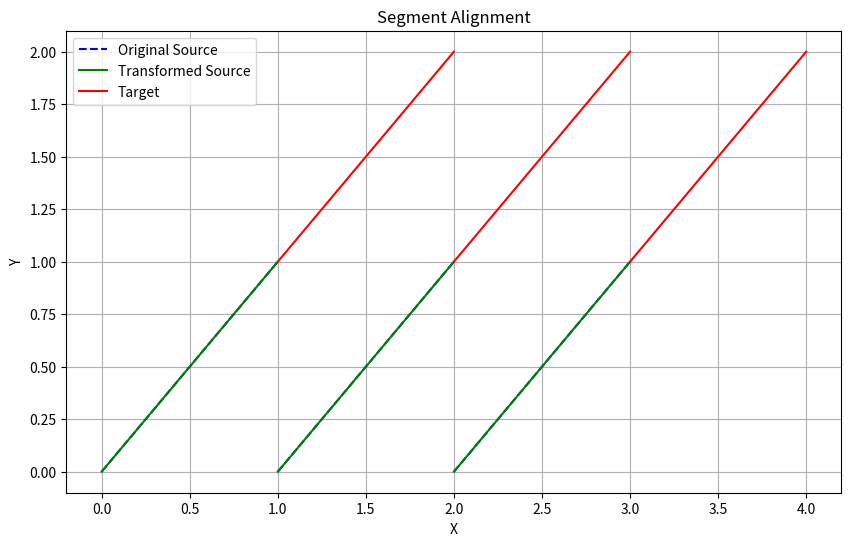

This figure's Python source:
import numpy as np
import matplotlib.pyplot as plt
from scipy.spatial.transform import Rotation as R

def closest_segment(source_segment, target_segments):
    min_distance = float('inf')
    closest = None
    for target_segment in target_segments:
        distance = segment_distance(source_segment, target_segment)
        if distance < min_distance:
            min_distance = distance
            closest = target_segment
    return closest, min_distance

def segment_distance(seg1, seg2):
    return np.linalg.norm(seg1[0] - seg2[0]) + np.linalg.norm(seg1[1] - seg2[1])

def icp(source_segments, target_segments, max_iterations=100, tolerance=1e-5):
    source_segments = np.array(source_segments)
    target_segments = np.array(target_segments)
    
    rotation = np.eye(2)
    translation = np.zeros(2)
    
    for iteration in range(max_iterations):
        matched_segments = []
        for source_segment in source_segments:
            closest, distance = closest_segment(source_segment, target_segments)
            if distance < tolerance:
                matched_segments.append((source_segment, closest))
        
        if not matched_segments:
            break
        
        src_points = np.array([seg[0] for seg, _ in matched_segments] + [seg[1] for seg, _ in matched_segments])
        tgt_points = np.array([seg[0] for _, seg in matched_segments] + [seg[1] for _, seg in matched_segments])
        
        src_centroid = np.mean(src_points, axis=0)
        tgt_centroid = np.mean(tgt_points, axis=0)
        
        src_centered = src_points - src_centroid
        tgt_centered = tgt_points - tgt_centroid
        
        H = np.dot(src_centered.T, tgt_centered)
        
        U, _, Vt = np.linalg.svd(H)
        
        R_opt = np.dot(Vt.T, U.T)
        
        if np.linalg.det(R_opt) < 0:
            Vt[-1, :] *= -1
            R_opt = np.dot(Vt.T, U.T)
        
        t_opt = tgt_centroid - np.dot(R_opt, src_centroid)
        
        for i in range(len(source_segments)):
            source_segments[i] = (np.dot(R_opt, source_segments[i][0]) + t_opt, 
                                  np.dot(R_opt, source_segments[i][1]) + t_opt)
        
        if np.linalg.norm(t_opt) < tolerance and np.linalg.norm(R_opt - rotation) < tolerance:
            break
        
        rotation = R_opt
        translation = t_opt
    
    return rotation, translation, source_segments

def plot_segments(source_segments, target_segments, transformed_segments):
    plt.figure(figsize=(10, 6))
    
    for (x1, y1), (x2, y2) in source_segments:
        plt.plot([x1, x2], [y1, y2], 'b--', label='Original Source' if 'Original Source' not in plt.gca().get_legend_handles_labels()[1] else "")
    
    for (x1, y1), (x2, y2) in transformed_segments:
        plt.plot([x1, x2], [y1, y2], 'g-', label='Transformed Source' if 'Transformed Source' not in plt.gca().get_legend_handles_labels()[1] else "")
    
    for (x1, y1), (x2, y2) in target_segments:
        plt.plot([x1, x2], [y1, y2], 'r-', label='Target' if 'Target' not in plt.gca().get_legend_handles_labels()[1] else "")
    
    plt.title('Segment Alignment')
    plt.xlabel('X')
    plt.ylabel('Y')
    plt.legend()
    plt.grid(True)
    plt.show()

def main():
    source_segments = [((0, 0), (1, 1)), ((1, 0), (2, 1)), ((2, 0), (3, 1))]
    target_segments = [((1, 1), (2, 2)), ((2, 1), (3, 2)), ((3, 1), (4, 2))]
    
    rotation, translation, transformed_segments = icp(source_segments, target_segments)
    
    print("Optimal Rotation:\n", rotation)
    print("Optimal Translation:\n", translation)
    
    # Plot the segments
    plot_segments(source_segments, target_segments, transformed_segments)

if __name__ == "__main__":
    main()
